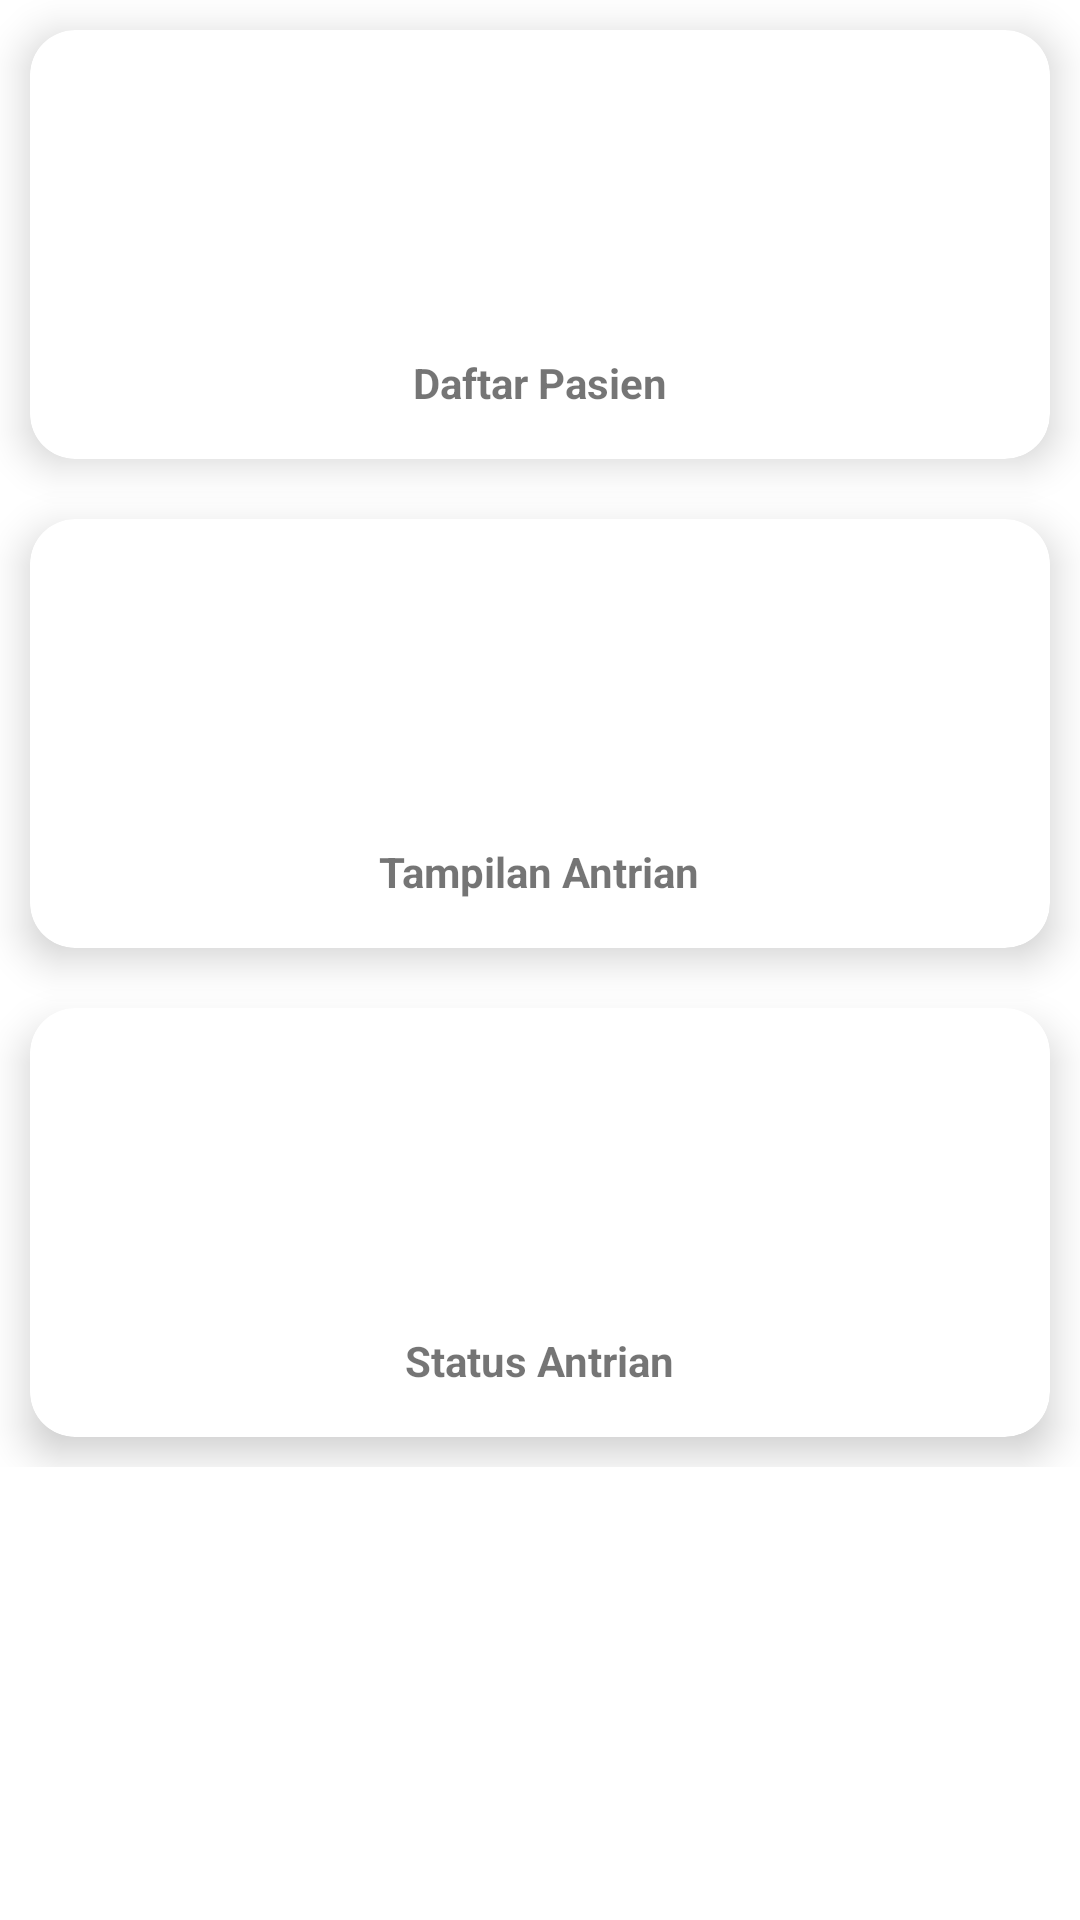

Here is an Android app screen rendered from its layout file. Give the layout XML and the strings, colors and styles it references.
<!-- AndroidManifest.xml: application theme Theme.RSU_Royal_Prima_App -->
<!-- res/layout/activity_system_queue.xml -->
<?xml version="1.0" encoding="utf-8"?>
<androidx.constraintlayout.widget.ConstraintLayout xmlns:android="http://schemas.android.com/apk/res/android"
    xmlns:app="http://schemas.android.com/apk/res-auto"
    xmlns:tools="http://schemas.android.com/tools"
    android:layout_width="match_parent"
    android:layout_height="match_parent"
    tools:context=".ui.activity.SystemQueueActivity">

    <GridLayout
        android:alignmentMode="alignMargins"
        android:columnCount="1"
        android:columnOrderPreserved="false"
        android:rowCount="1"
        android:layout_width="match_parent"
        android:layout_height="wrap_content"
        app:layout_constraintTop_toTopOf="parent"
        app:layout_constraintStart_toStartOf="parent"
        app:layout_constraintEnd_toEndOf="parent"
        >

        <com.google.android.material.card.MaterialCardView
            android:id="@+id/container_register_patient"
            android:layout_width="wrap_content"
            android:clickable="true"
            android:focusable="true"
            android:layout_height="wrap_content"
            android:layout_rowWeight="1"
            android:layout_columnWeight="1"
            android:layout_margin="10dp"
            app:cardCornerRadius="15dp"
            app:cardElevation="8dp">

            <LinearLayout
                android:layout_width="match_parent"
                android:layout_height="match_parent"
                android:gravity="center"
                android:orientation="vertical"
                android:padding="16dp">

                <ImageView
                    android:layout_width="80dp"
                    android:layout_height="80dp"
                    android:src="@drawable/ic_baseline_list_alt_24" />

                <com.google.android.material.textview.MaterialTextView
                    android:layout_width="wrap_content"
                    android:layout_height="wrap_content"
                    android:layout_marginTop="12dp"
                    android:text="@string/register_patient"
                    android:textStyle="bold" />

            </LinearLayout>

        </com.google.android.material.card.MaterialCardView>
        <com.google.android.material.card.MaterialCardView
            android:id="@+id/container_display_queue"
            android:layout_width="wrap_content"
            android:layout_height="wrap_content"
            android:layout_rowWeight="1"
            android:clickable="true"
            android:focusable="true"
            android:layout_columnWeight="1"
            android:layout_margin="10dp"
            app:cardCornerRadius="15dp"
            app:cardElevation="8dp">

            <LinearLayout
                android:layout_width="match_parent"
                android:layout_height="match_parent"
                android:gravity="center"
                android:orientation="vertical"
                android:padding="16dp">

                <ImageView
                    android:layout_width="80dp"
                    android:layout_height="80dp"
                    android:src="@drawable/ic_baseline_list_alt_24" />

                <com.google.android.material.textview.MaterialTextView
                    android:layout_width="wrap_content"
                    android:layout_height="wrap_content"
                    android:layout_marginTop="12dp"
                    android:text="@string/display_queue"
                    android:textStyle="bold" />

            </LinearLayout>

        </com.google.android.material.card.MaterialCardView>
        <com.google.android.material.card.MaterialCardView
            android:id="@+id/container_status_queue"
            android:layout_width="wrap_content"
            android:layout_height="wrap_content"
            android:layout_rowWeight="1"
            android:focusable="true"
            android:clickable="true"
            android:layout_columnWeight="1"
            android:layout_margin="10dp"
            app:cardCornerRadius="15dp"
            app:cardElevation="8dp">

            <LinearLayout
                android:layout_width="match_parent"
                android:layout_height="match_parent"
                android:gravity="center"
                android:orientation="vertical"
                android:padding="16dp">

                <ImageView
                    android:layout_width="80dp"
                    android:layout_height="80dp"
                    android:src="@drawable/ic_baseline_list_alt_24" />

                <com.google.android.material.textview.MaterialTextView
                    android:layout_width="wrap_content"
                    android:layout_height="wrap_content"
                    android:layout_marginTop="12dp"
                    android:text="@string/status_queue"
                    android:textStyle="bold" />

            </LinearLayout>

        </com.google.android.material.card.MaterialCardView>

    </GridLayout>

</androidx.constraintlayout.widget.ConstraintLayout>
<!-- resources referenced by this layout -->
<resources>
  <string name="display_queue">Tampilan Antrian</string>
  <string name="register_patient">Daftar Pasien</string>
  <string name="status_queue">Status Antrian</string>
  <style name="Theme.RSU_Royal_Prima_App" parent="Theme.MaterialComponents.DayNight.DarkActionBar">
          
          <item name="colorPrimary">@color/purple_500</item>
          <item name="colorPrimaryVariant">@color/purple_700</item>
          <item name="colorOnPrimary">@color/white</item>
          
          <item name="colorSecondary">@color/teal_200</item>
          <item name="colorSecondaryVariant">@color/teal_700</item>
          <item name="colorOnSecondary">@color/black</item>
          
          <item name="android:statusBarColor" tools:targetApi="l">?attr/colorPrimaryVariant</item>
          
      </style>
  <color name="purple_500">#FF6200EE</color>
  <color name="purple_700">#FF3700B3</color>
  <color name="white">#FFFFFFFF</color>
  <color name="teal_200">#FF03DAC5</color>
  <color name="teal_700">#FF018786</color>
  <color name="black">#FF000000</color>
</resources>
